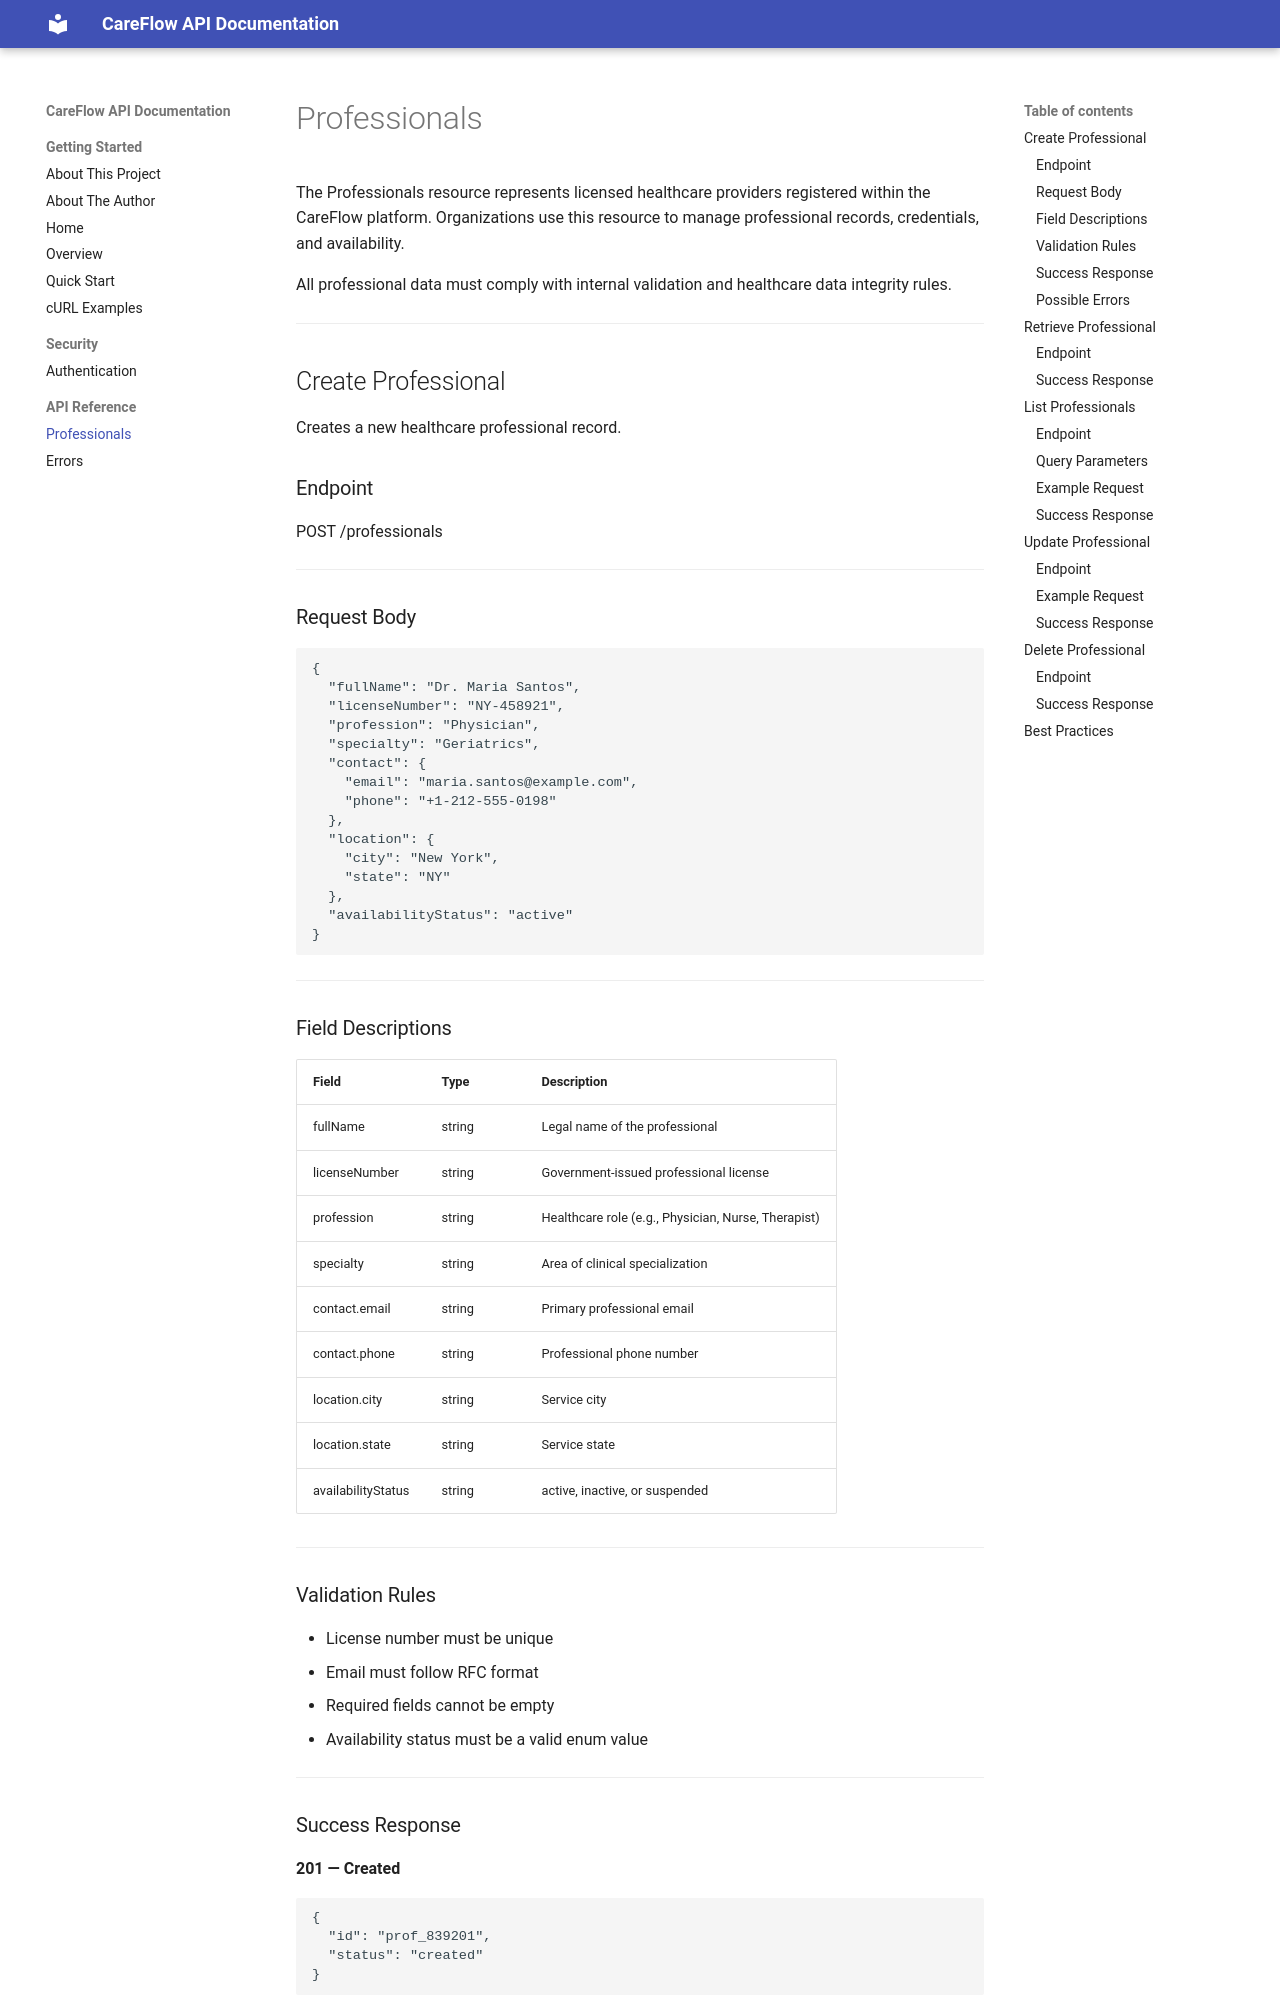

repository: MarcellFernandes/careflow-docs · page: professionals/index.html · generator: mkdocs

# Professionals

The Professionals resource represents licensed healthcare providers registered within the CareFlow platform. Organizations use this resource to manage professional records, credentials, and availability.

All professional data must comply with internal validation and healthcare data integrity rules.

---

## Create Professional

Creates a new healthcare professional record.

### Endpoint

POST /professionals

---

### Request Body

```json
{
  "fullName": "Dr. Maria Santos",
  "licenseNumber": "NY-458921",
  "profession": "Physician",
  "specialty": "Geriatrics",
  "contact": {
    "email": "maria.santos@example.com",
    "phone": "+1-212-555-0198"
  },
  "location": {
    "city": "New York",
    "state": "NY"
  },
  "availabilityStatus": "active"
}
```

---
